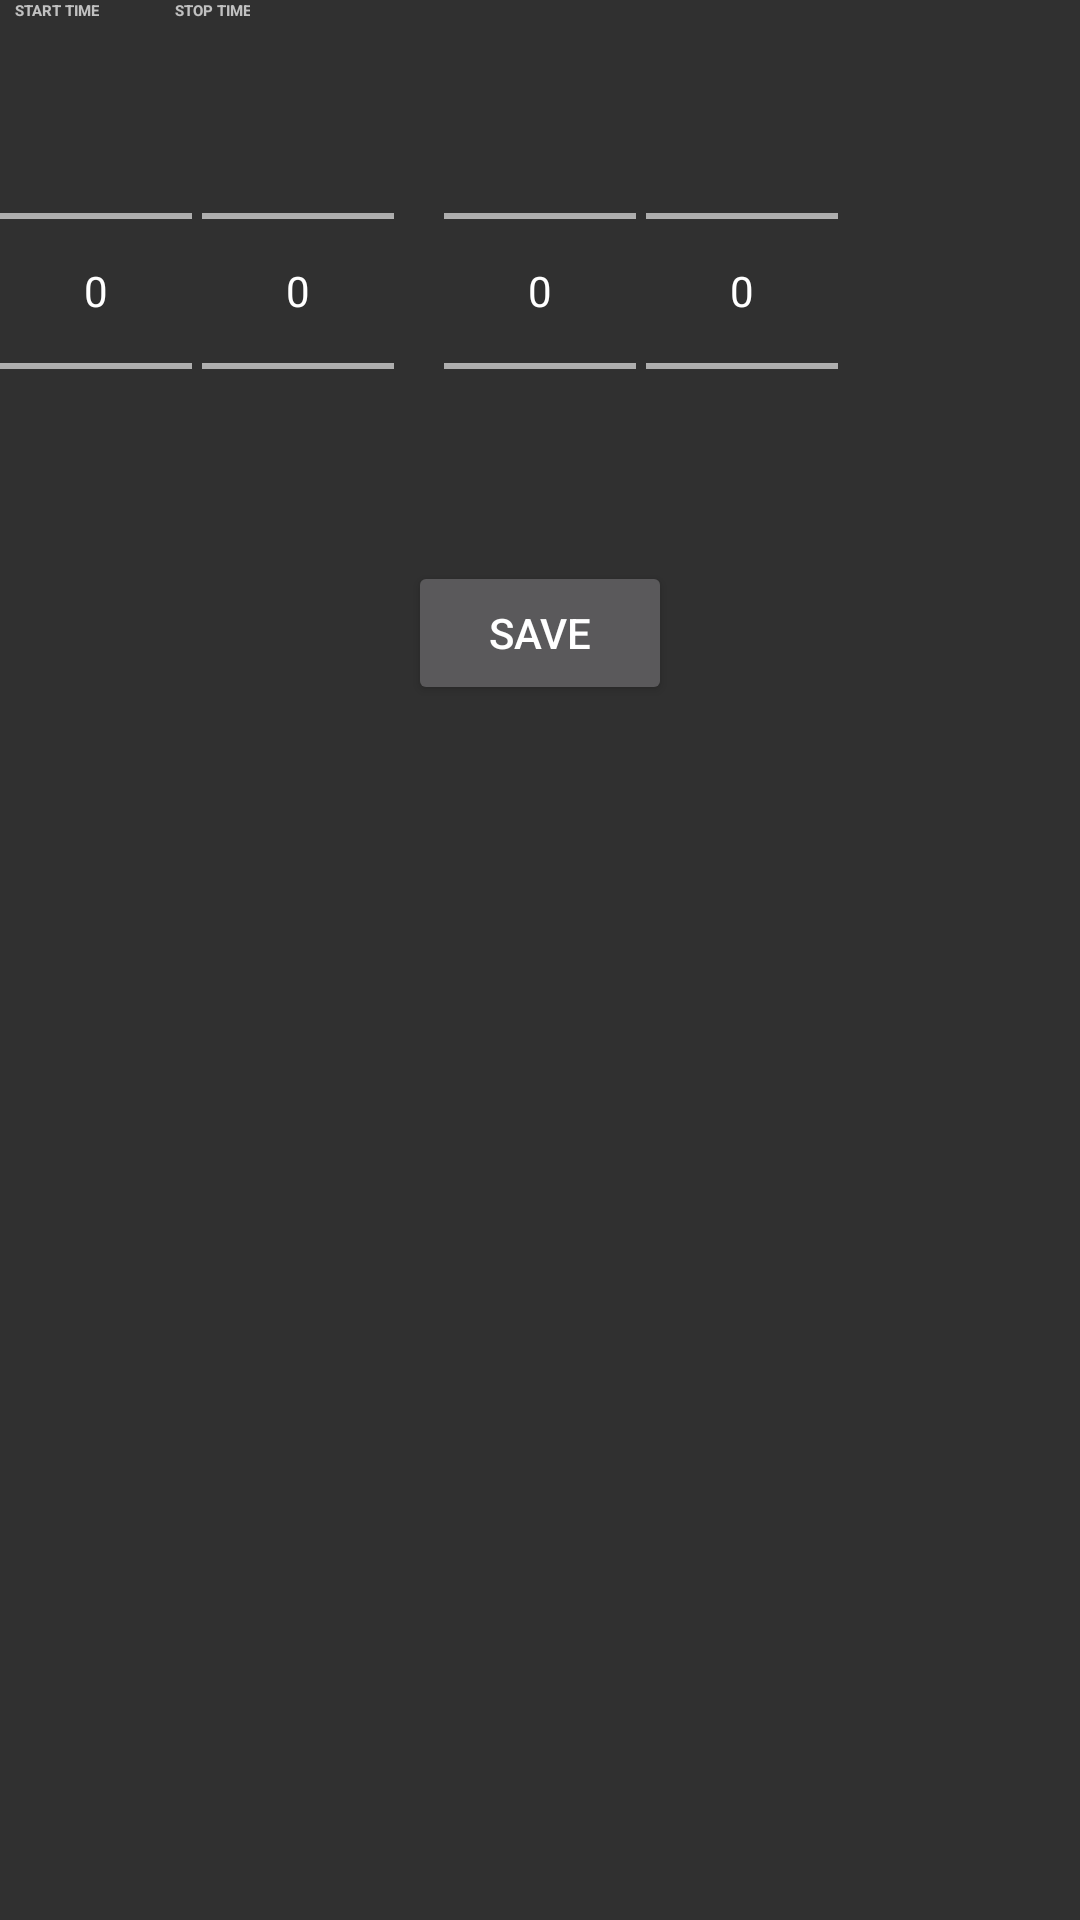

The Android layout XML behind this screen, and the referenced resources:
<!-- AndroidManifest.xml: application theme AppTheme -->
<!-- res/layout/out_time_dialog.xml -->
<?xml version="1.0" encoding="utf-8"?>
<LinearLayout xmlns:android="http://schemas.android.com/apk/res/android"
    android:orientation="vertical" android:layout_width="wrap_content"
    android:layout_height="wrap_content">

    <LinearLayout
        android:orientation="horizontal"
        android:layout_width="wrap_content"
        android:layout_height="wrap_content">

        <TextView
            android:layout_width="wrap_content"
            android:layout_height="wrap_content"
            android:text="START TIME"
            android:id="@+id/textView20"
            android:gravity="start"
            android:layout_marginLeft="15px"
            android:textSize="@dimen/settings_dialog_text"
            android:textStyle="bold" />

        <TextView
            android:layout_width="wrap_content"
            android:layout_height="wrap_content"
            android:text="STOP TIME"
            android:id="@+id/textView21"
            android:gravity="end"
            android:layout_marginLeft="75px"
            android:textSize="@dimen/settings_dialog_text"
            android:textStyle="bold" />
    </LinearLayout>

    <LinearLayout
        android:orientation="horizontal"
        android:layout_width="wrap_content"
        android:layout_height="wrap_content">

        <NumberPicker
            android:layout_width="wrap_content"
            android:layout_height="wrap_content"
            android:id="@+id/out_hour_start"
            android:gravity="start" />

        <Space
            android:layout_width="10px"
            android:layout_height="match_parent" />

        <NumberPicker
            android:layout_width="wrap_content"
            android:layout_height="wrap_content"
            android:id="@+id/out_min_start"
            android:gravity="start" />

        <Space
            android:layout_width="50px"
            android:layout_height="match_parent" />

        <NumberPicker
            android:layout_width="wrap_content"
            android:layout_height="wrap_content"
            android:id="@+id/out_hour_stop"
            android:gravity="end" />

        <Space
            android:layout_width="10px"
            android:layout_height="match_parent" />

        <NumberPicker
            android:layout_width="wrap_content"
            android:layout_height="wrap_content"
            android:id="@+id/out_min_stop"
            android:gravity="end" />
    </LinearLayout>

    <Button
        android:layout_width="wrap_content"
        android:layout_height="wrap_content"
        android:text="SAVE"
        android:id="@+id/button"
        android:layout_gravity="center_horizontal"
        android:gravity="center"
        android:clickable="true"
        android:enabled="true" />
</LinearLayout>
<!-- resources referenced by this layout -->
<resources>
  <dimen name="settings_dialog_text">15px</dimen>
  <style name="AppTheme" parent="Theme.AppCompat.NoActionBar">
          
      </style>
</resources>
